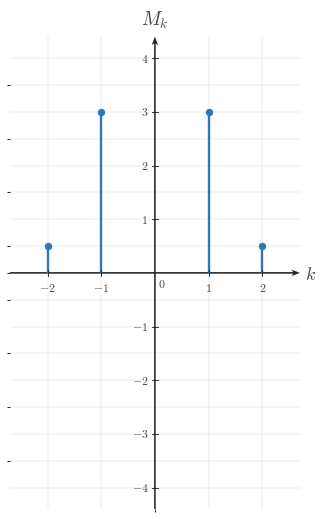

Write Python code to recreate this figure. (Note: this script raises an exception after producing the figure.)

"""Render the centered magnitude-spectrum stem plot for q001-choice-d."""

from __future__ import annotations

from pathlib import Path

import matplotlib

matplotlib.use("Agg")

import matplotlib.pyplot as plt
import numpy as np
from matplotlib.ticker import MultipleLocator

BACKGROUND_COLOR = "white"

plt.rcParams.update(
    {
        "mathtext.fontset": "cm",
        "font.family": "serif",
        "figure.facecolor": BACKGROUND_COLOR,
        "axes.facecolor": BACKGROUND_COLOR,
        "savefig.facecolor": BACKGROUND_COLOR,
    }
)

SIGNAL_COLOR = "#2f78b7"
AXIS_COLOR = "#222222"
LABEL_COLOR = "#444444"
TICK_LABEL_COLOR = "#444444"
GRID_COLOR = "#000000"
GRID_ALPHA = 0.18

CANONICAL_DPI = 300
PX_PER_DATA_UNIT = 150
INCHES_PER_DATA_UNIT = PX_PER_DATA_UNIT / CANONICAL_DPI
MARGIN_LEFT_PX = 115
MARGIN_RIGHT_PX = 120
MARGIN_BOTTOM_PX = 95
MARGIN_TOP_PX = 110

def px_to_pt(px):
    return px * 72 / CANONICAL_DPI

def px_to_data(px):
    return px / PX_PER_DATA_UNIT

SIGNAL_LW = px_to_pt(7.1)
AXIS_LW = px_to_pt(4.3)
TICK_LW = px_to_pt(2.7)
GRID_LW = px_to_pt(1.3)

TICK_LABEL_SIZE = px_to_pt(35.6)
AXIS_LABEL_SIZE = px_to_pt(53.3)
TOP_LABEL_SIZE = px_to_pt(57.8)

TICK_HALF_LEN = px_to_data(8.25)
X_TICK_LABEL_Y = -px_to_data(24)
Y_TICK_LABEL_X = px_to_data(18)
ORIGIN_LABEL_X = px_to_data(9)
ORIGIN_LABEL_Y = -px_to_data(12)
X_AXIS_LABEL_X_PAD = px_to_data(15)
X_AXIS_LABEL_Y = -px_to_data(4.5)
Y_AXIS_LABEL_Y_PAD = px_to_data(18)

AXIS_ARROW_SHAFT_WIDTH_DATA = px_to_data(4.3)
AXIS_ARROW_KW = dict(
    angles="xy",
    scale_units="xy",
    scale=1,
    units="xy",
    width=AXIS_ARROW_SHAFT_WIDTH_DATA,
    headwidth=4.2,
    headlength=5.5,
    headaxislength=4.3,
    color=AXIS_COLOR,
    pivot="tail",
    clip_on=False,
    zorder=2,
)

STEM_MARKER_SIZE = px_to_pt(18.0)

def configure_matplotlib():
    plt.rcParams.update(
        {
            "mathtext.fontset": "cm",
            "font.family": "serif",
            "figure.facecolor": BACKGROUND_COLOR,
            "axes.facecolor": BACKGROUND_COLOR,
            "savefig.facecolor": BACKGROUND_COLOR,
        }
    )

configure_matplotlib()

SPEC = {'covered_template': 'magnitude-spectrum-stem-plot',
 'equal_aspect': True,
 'render_notes': ['Centered distractor spectrum with the DC stem removed while keeping the harmonic pairs symmetric.',
                  'Same vertical scale as the other q001 options to make the missing DC term obvious.'],
 'show_grid': True,
 'show_origin': True,
 'stems': [(-2, 0.5), (-1, 3.0), (1, 3.0), (2, 0.5)],
 'x_axis_label': '$k$',
 'x_minor_grid_step': 1,
 'xlim': (-2.7, 2.7),
 'xticks': [-2, -1, 1, 2],
 'y_axis_label': '$M_k$',
 'y_minor_grid_step': 0.5,
 'y_tick_label_side': 'left',
 'ylim': (-4.4, 4.4),
 'yticks': [-4, -3, -2, -1, 1, 2, 3, 4]}
OUTPUT_PATH = Path("/home/jake/Developer/MA/PIPELINE/Electrical-and-Computer-Engineering/2-Build-Lessons/4-Image-Generation/1-Outputs/Continuous-Time-Signal-Processing/8.4--computing-fourier-series-coefficients-Images/images/l007-s004-qg-q001-choice-d-q001-choice-d.png")

def make_ct_signal_figure(xlim, ylim, *, dpi=CANONICAL_DPI):
    x_range = float(xlim[1]) - float(xlim[0])
    y_range = float(ylim[1]) - float(ylim[0])
    axes_w_px = x_range * PX_PER_DATA_UNIT
    axes_h_px = y_range * PX_PER_DATA_UNIT
    fig_w_px = MARGIN_LEFT_PX + axes_w_px + MARGIN_RIGHT_PX
    fig_h_px = MARGIN_BOTTOM_PX + axes_h_px + MARGIN_TOP_PX
    fig, ax = plt.subplots(
        figsize=(fig_w_px / dpi, fig_h_px / dpi),
        dpi=dpi,
        facecolor=BACKGROUND_COLOR,
        constrained_layout=True,
    )
    return fig, ax

def math_label(value):
    if isinstance(value, str):
        return value
    numeric = float(value)
    rounded = round(numeric)
    if np.isclose(numeric, rounded):
        return rf"${int(rounded)}$"
    return rf"${numeric:g}$"

def setup_ct_signal_axes(
    ax,
    *,
    xlim,
    ylim,
    xticks,
    yticks,
    x_axis_label=r"$k$",
    y_axis_label=r"$M_k$",
    show_grid=True,
    show_origin=True,
    y_tick_label_side="left",
    x_minor_grid_step=1,
    y_minor_grid_step=0.5,
    equal_aspect=True,
):
    ax.set_xlim(*xlim)
    ax.set_ylim(*ylim)
    if equal_aspect:
        ax.set_aspect("equal", adjustable="box")
    ax.set_xticks(xticks)
    ax.set_yticks(yticks)
    ax.xaxis.set_minor_locator(MultipleLocator(x_minor_grid_step))
    ax.yaxis.set_minor_locator(MultipleLocator(y_minor_grid_step))
    if show_grid:
        ax.grid(True, which="both", linewidth=GRID_LW, alpha=GRID_ALPHA, color=GRID_COLOR)
        ax.set_axisbelow(True)
    for spine in ax.spines.values():
        spine.set_visible(False)
    ax.tick_params(left=False, bottom=False, labelleft=False, labelbottom=False)
    x_axis_start, x_axis_end = xlim
    y_axis_start, y_axis_end = ylim
    ax.quiver(x_axis_start, 0, x_axis_end - x_axis_start, 0, **AXIS_ARROW_KW)
    ax.quiver(0, y_axis_start, 0, y_axis_end - y_axis_start, **AXIS_ARROW_KW)
    for t in xticks:
        if np.isclose(t, 0):
            continue
        ax.plot([t, t], [-TICK_HALF_LEN, TICK_HALF_LEN], color=AXIS_COLOR, lw=TICK_LW, zorder=5)
        ax.text(t, X_TICK_LABEL_Y, math_label(t), fontsize=TICK_LABEL_SIZE, ha="center", va="top", color=TICK_LABEL_COLOR, zorder=6)
    for y in yticks:
        if np.isclose(y, 0):
            continue
        ax.plot([-TICK_HALF_LEN, TICK_HALF_LEN], [y, y], color=AXIS_COLOR, lw=TICK_LW, zorder=5)
        if y_tick_label_side == "right":
            ax.text(Y_TICK_LABEL_X, y, math_label(y), fontsize=TICK_LABEL_SIZE, ha="left", va="center", color=TICK_LABEL_COLOR, zorder=6)
        else:
            ax.text(-Y_TICK_LABEL_X, y, math_label(y), fontsize=TICK_LABEL_SIZE, ha="right", va="center", color=TICK_LABEL_COLOR, zorder=6)
    if show_origin:
        ax.text(ORIGIN_LABEL_X, ORIGIN_LABEL_Y, r"$0$", fontsize=TICK_LABEL_SIZE, ha="left", va="top", color=TICK_LABEL_COLOR, zorder=6)
    if x_axis_label is not None:
        ax.text(x_axis_end + X_AXIS_LABEL_X_PAD, X_AXIS_LABEL_Y, x_axis_label, fontsize=AXIS_LABEL_SIZE, ha="left", va="center", color=LABEL_COLOR, clip_on=False, zorder=6)
    if y_axis_label is not None:
        ax.text(0, y_axis_end + Y_AXIS_LABEL_Y_PAD, y_axis_label, fontsize=TOP_LABEL_SIZE, ha="center", va="bottom", color=LABEL_COLOR, clip_on=False, zorder=6)

def draw_stem_series(ax, stems, *, color=SIGNAL_COLOR, lw=SIGNAL_LW, marker_size=STEM_MARKER_SIZE):
    for k, height in sorted(stems, key=lambda pair: pair[0]):
        if np.isclose(height, 0):
            continue
        ax.plot([k, k], [0.0, height], color=color, linewidth=lw, solid_capstyle="butt", solid_joinstyle="miter", zorder=4)
        ax.plot(k, height, marker="o", markersize=marker_size, markerfacecolor=color, markeredgecolor=color, linestyle="None", zorder=5)

def save_figure(fig, output_path):
    output_path = Path(output_path)
    output_path.parent.mkdir(parents=True, exist_ok=True)
    fig.savefig(output_path, dpi=CANONICAL_DPI, facecolor=BACKGROUND_COLOR, bbox_inches="tight")
    plt.close(fig)
    return output_path

def render():
    fig, ax = make_ct_signal_figure(SPEC["xlim"], SPEC["ylim"])
    setup_ct_signal_axes(
        ax,
        xlim=SPEC["xlim"],
        ylim=SPEC["ylim"],
        xticks=SPEC["xticks"],
        yticks=SPEC["yticks"],
        x_axis_label=SPEC.get("x_axis_label", r"$k$"),
        y_axis_label=SPEC.get("y_axis_label", r"$M_k$"),
        show_grid=SPEC.get("show_grid", True),
        show_origin=SPEC.get("show_origin", True),
        y_tick_label_side=SPEC.get("y_tick_label_side", "left"),
        x_minor_grid_step=SPEC.get("x_minor_grid_step", 1),
        y_minor_grid_step=SPEC.get("y_minor_grid_step", 0.5),
        equal_aspect=SPEC.get("equal_aspect", True),
    )
    draw_stem_series(ax, SPEC["stems"])
    save_figure(fig, OUTPUT_PATH)

if __name__ == "__main__":
    render()
